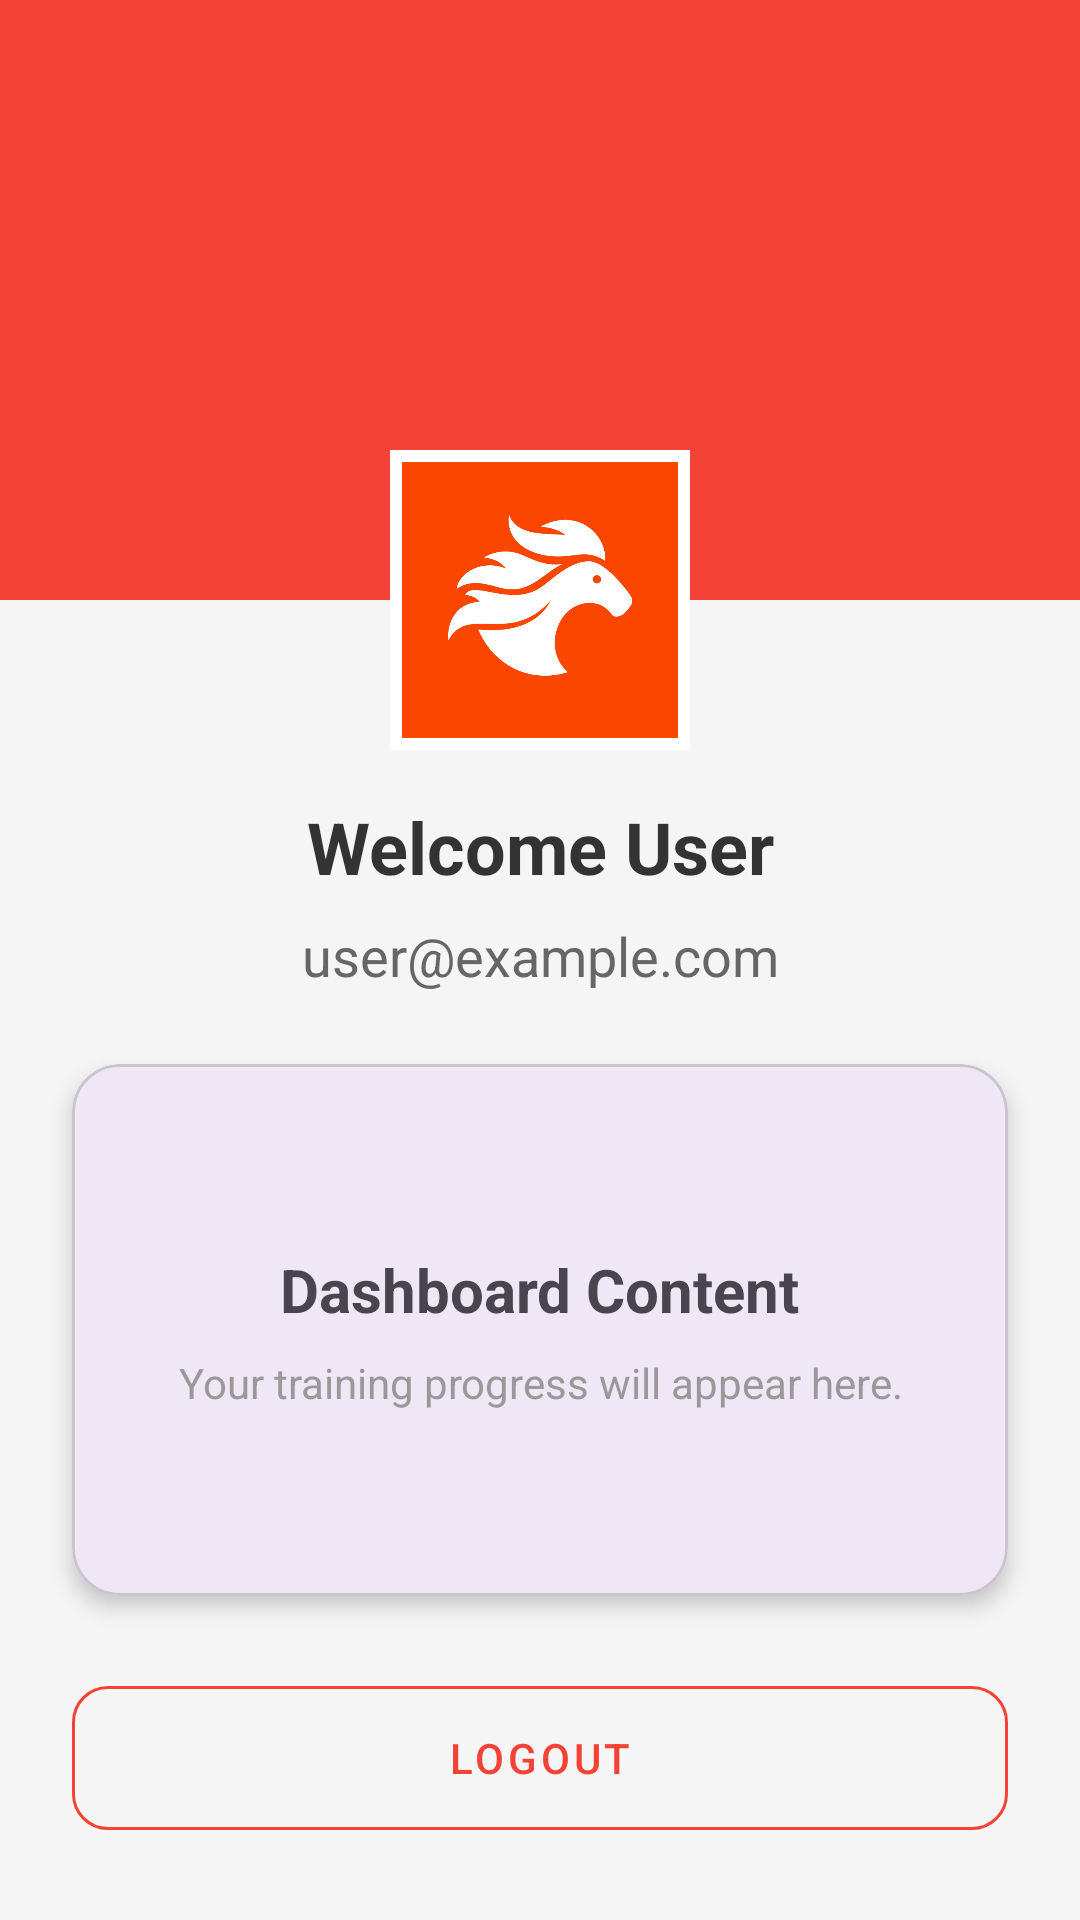

Here is an Android app screen rendered from its layout file. Give the layout XML and the strings, colors and styles it references.
<!-- AndroidManifest.xml: application theme Theme.Summer_Training -->
<!-- res/layout/activity_dashboard.xml -->
<?xml version="1.0" encoding="utf-8"?>
<androidx.constraintlayout.widget.ConstraintLayout xmlns:android="http://schemas.android.com/apk/res/android"
    xmlns:app="http://schemas.android.com/apk/res-auto"
    android:layout_width="match_parent"
    android:layout_height="match_parent"
    android:background="#F5F5F5">

    <View
        android:id="@+id/headerView"
        android:layout_width="match_parent"
        android:layout_height="200dp"
        android:background="#F44336"
        app:layout_constraintTop_toTopOf="parent" />

    <ImageView
        android:id="@+id/profileImage"
        android:layout_width="100dp"
        android:layout_height="100dp"
        android:layout_marginTop="150dp"
        android:background="@android:color/white"
        android:padding="4dp"
        android:src="@drawable/img"
        app:layout_constraintEnd_toEndOf="parent"
        app:layout_constraintStart_toStartOf="parent"
        app:layout_constraintTop_toTopOf="parent" />

    <TextView
        android:id="@+id/welcomeText"
        android:layout_width="wrap_content"
        android:layout_height="wrap_content"
        android:layout_marginTop="16dp"
        android:text="Welcome User"
        android:textColor="#333333"
        android:textSize="24sp"
        android:textStyle="bold"
        app:layout_constraintEnd_toEndOf="parent"
        app:layout_constraintStart_toStartOf="parent"
        app:layout_constraintTop_toBottomOf="@id/profileImage" />

    <TextView
        android:id="@+id/userEmail"
        android:layout_width="wrap_content"
        android:layout_height="wrap_content"
        android:layout_marginTop="8dp"
        android:text="user@example.com"
        android:textColor="#666666"
        android:textSize="18sp"
        app:layout_constraintEnd_toEndOf="parent"
        app:layout_constraintStart_toStartOf="parent"
        app:layout_constraintTop_toBottomOf="@id/welcomeText" />

    <com.google.android.material.card.MaterialCardView
        android:layout_width="match_parent"
        android:layout_height="0dp"
        android:layout_margin="24dp"
        app:cardCornerRadius="16dp"
        app:cardElevation="4dp"
        app:layout_constraintBottom_toTopOf="@id/logoutButton"
        app:layout_constraintTop_toBottomOf="@id/userEmail">

        <LinearLayout
            android:layout_width="match_parent"
            android:layout_height="match_parent"
            android:gravity="center"
            android:orientation="vertical"
            android:padding="16dp">

            <TextView
                android:layout_width="wrap_content"
                android:layout_height="wrap_content"
                android:text="Dashboard Content"
                android:textSize="20sp"
                android:textStyle="bold" />

            <TextView
                android:layout_width="wrap_content"
                android:layout_height="wrap_content"
                android:layout_marginTop="8dp"
                android:gravity="center"
                android:text="Your training progress will appear here."
                android:textColor="#999999" />
        </LinearLayout>
    </com.google.android.material.card.MaterialCardView>

    <com.google.android.material.button.MaterialButton
        android:id="@+id/logoutButton"
        style="@style/Widget.MaterialComponents.Button.OutlinedButton"
        android:layout_width="0dp"
        android:layout_height="60dp"
        android:layout_margin="24dp"
        android:text="Logout"
        android:textColor="#F44336"
        app:cornerRadius="12dp"
        app:layout_constraintBottom_toBottomOf="parent"
        app:layout_constraintEnd_toEndOf="parent"
        app:layout_constraintStart_toStartOf="parent"
        app:strokeColor="#F44336" />

</androidx.constraintlayout.widget.ConstraintLayout>
<!-- resources referenced by this layout -->
<resources>
  <!-- drawable img: png bitmap (drawable, 11622 bytes) -->
  <style name="Theme.Summer_Training" parent="Base.Theme.Summer_Training" />
  <style name="Base.Theme.Summer_Training" parent="Theme.Material3.DayNight.NoActionBar">
          
          
      </style>
</resources>
